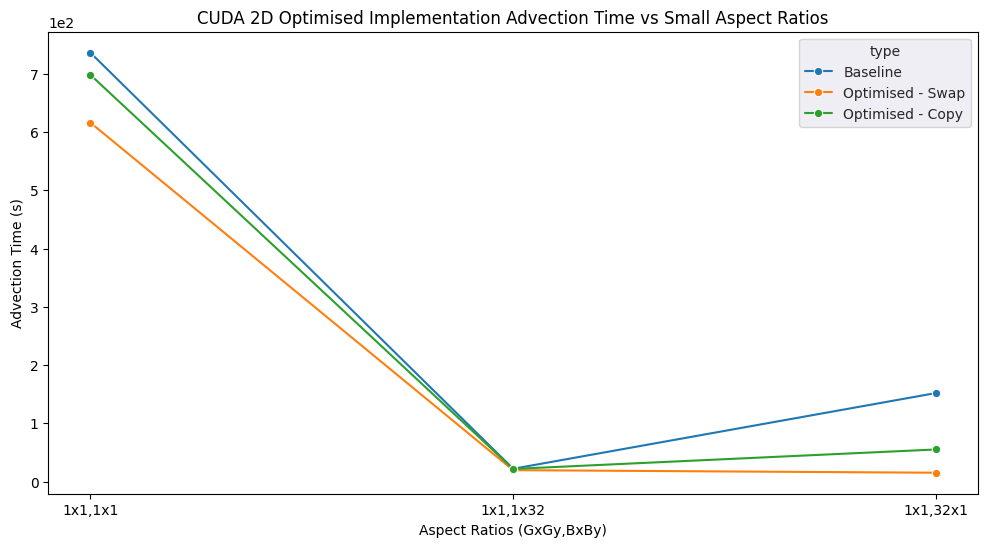

Write Python code to recreate this figure.
import seaborn as sns
import pandas as pd
import numpy as np
import matplotlib.pyplot as plt
import matplotlib.ticker as ticker
import scipy

# ==== 1D STUFF ====

p = [1,6,12,16,24,36,48]
p2 = [2,4,8,10,14,18,20,22,26,28,30,32,34,38,40,42,44,46]
at_2 = [
    1.37e-01,
    7.25e-02,
    4.31e-02,
    3.84e-02,
    1.06e-01,
    1.02e-01,
    1.03e-01,
    1.14e-01,
    2.36e-02,
    2.25e-02,
    2.16e-02,
    2.13e-02,
    2.11e-02,
    2.08e-02,
    1.43e-01,
    1.99e-02,
    2.03e-02,
    2.02e-02,
]
advection_time = [
    2.27e-01,
    5.40e-02,
    3.70e-02,
    1.06e-01,
    1.14e-01,
    2.13e-02,
    2.51e-02,
]
load_misses = [
13.99,
12.31,
11.94,
10.28,
11.21,
11.40,
11.42,
13.35,
12.13,
14.22,
13.51,
12.21,
13.37,
15.44,
13.13,
18.42,
16.12,
10.89,
15.27,
14.53,
11.85,
11.82,
15.64,
12.52,
14.94
] + [
13.77,
11.65,
4.99,
3.62,
2.48,
2.08,
1.96,
2.30,
3.36,
3.53,
4.00,
4.54,
4.14,
50.49,
49.12,
43.85,
46.53,
55.52,
51.10,
51.46,
57.56,
53.73,
45.32,
56.77,
52.11
]

raw = dict(zip(p + p2, advection_time + at_2))
ordered_p = sorted(p + p2)
ordered_at = [raw[i] for i in ordered_p]

for _p, _at in zip(ordered_p, ordered_at):
    print(_p, _at)

# ==== 2D STUFF ====

ordered_p = [
    "1x1",
    "2x2",
    "3x3",
    "4x4",
    "5x5",
    "6x6",

    "1x48",
    "2x24",
    "3x16",
    "4x12",
    "6x8",

    "1x24",
    "2x12",
    "3x8",
    "4x6"
]
ordered_at = [
    7.22e-02,
    6.39e-02,
    3.78e-02,
    8.39e-02,
    8.39e-02,
    9.42e-02,

    1.48e-01,
    1.23e-01,
    1.30e-01,
    1.14e-01,
    1.06e-01,

    8.13e-02,
    8.07e-02,
    8.05e-02,
    7.99e-02
]

# for _p, _at in zip(ordered_p, ordered_at):
    # print(_p, _at)

load_misses = [
    4.35,
    4.19,
    4.31,
    4.37,
    5.68,
    6.26,

    7.04,
    7.00,
    6.42,
    5.59,
    5.73,

    6.10,
    6.04,
    5.22,
    4.98
] + [
    5.44,
    3.22,
    1.43,
    1.41,
    1.71,
    1.46,

    1.31,
    1.24,
    1.24,
    1.72,
    1.92,

    1.25,
    1.24,
    1.32,
    1.46
]

# ==== GPU ====

ordered_p = [
    "1x1,1x1",
    "1x1,1x32",
    "1x1,32x1",
    # "32x32,32x32",
    # "64x64,64x64",
    # "128x128,32x32",
    # "128x128,32x16",
    # "256x128,16x32",
    # "256x256,16x16",
]
ordered_p += ordered_p + ordered_p

ordered_at = [
    7.36e+02,
    2.21e+01,
    1.52e+02,
    # 5.25e-01,
    # 3.26e-01,
    # 6.21e-01,
    # 4.25e-01,
    # 5.37e-01,
    # 4.97e-01,
]

# ==== GPU 2 ====

ordered_at += [
    6.16e+02,
    1.97e+01,
    1.53e+01,
    # 7.22e-03,
    # 3.85e-02,
    # 4.72e-03,
    # 5.01e-03,
    # 3.08e-03,
    # 4.64e-03
]

ordered_at += [
    6.98e+02,
    2.18e+01,
    5.52e+01,
    # 3.29e-01,
    # 4.77e-01,
    # 1.39e-01,
    # 3.83e-02,
    # 2.75e-02,
    # 5.26e-02
]

types = (["Baseline"] * 3) + (["Optimised - Swap"] * 3) + (["Optimised - Copy"] * 3)


data = pd.DataFrame({"Aspect Ratios (GxGy,BxBy)": ordered_p, "Advection Time (s)": ordered_at, "type": types})
#miss_data = pd.DataFrame({"Aspect Ratios": ordered_p + ordered_p, "Load Misses (%)": load_misses, "type": types})

fig, ax1 = plt.subplots(figsize=(12,6))

sns.set_style("darkgrid", {"grid.color": ".6", "grid.linestyle": ":"})
#sns.barplot(y = "Load Misses (%)", x = "Aspect Ratios", data = miss_data, hue = "type", ax=ax1, palette=sns.color_palette("muted"))
#ax2 = ax1.twinx()
g = sns.lineplot(y = "Advection Time (s)", x = "Aspect Ratios (GxGy,BxBy)", data = data.reset_index(), marker="o", hue = "type", ax=ax1)#, color="black")
plt.title("CUDA 2D Optimised Implementation Advection Time vs Small Aspect Ratios")
plt.ticklabel_format(style="scientific", axis="y", scilimits=(0,0))
# plt.xlim(0,50)
# plt.xticks(range(0,50,4))
#ax1.legend(loc='upper right')
#plt.axvline(5.5, color="red")
#plt.axvline(10.5, color="red")

# ymin, ymax = g.get_ylim()
# offset = (ymax - ymin) / 50
# for x, y in zip(ordered_p, ordered_at):
    # g.text(x, y + offset, f"{x}")

plt.show()

